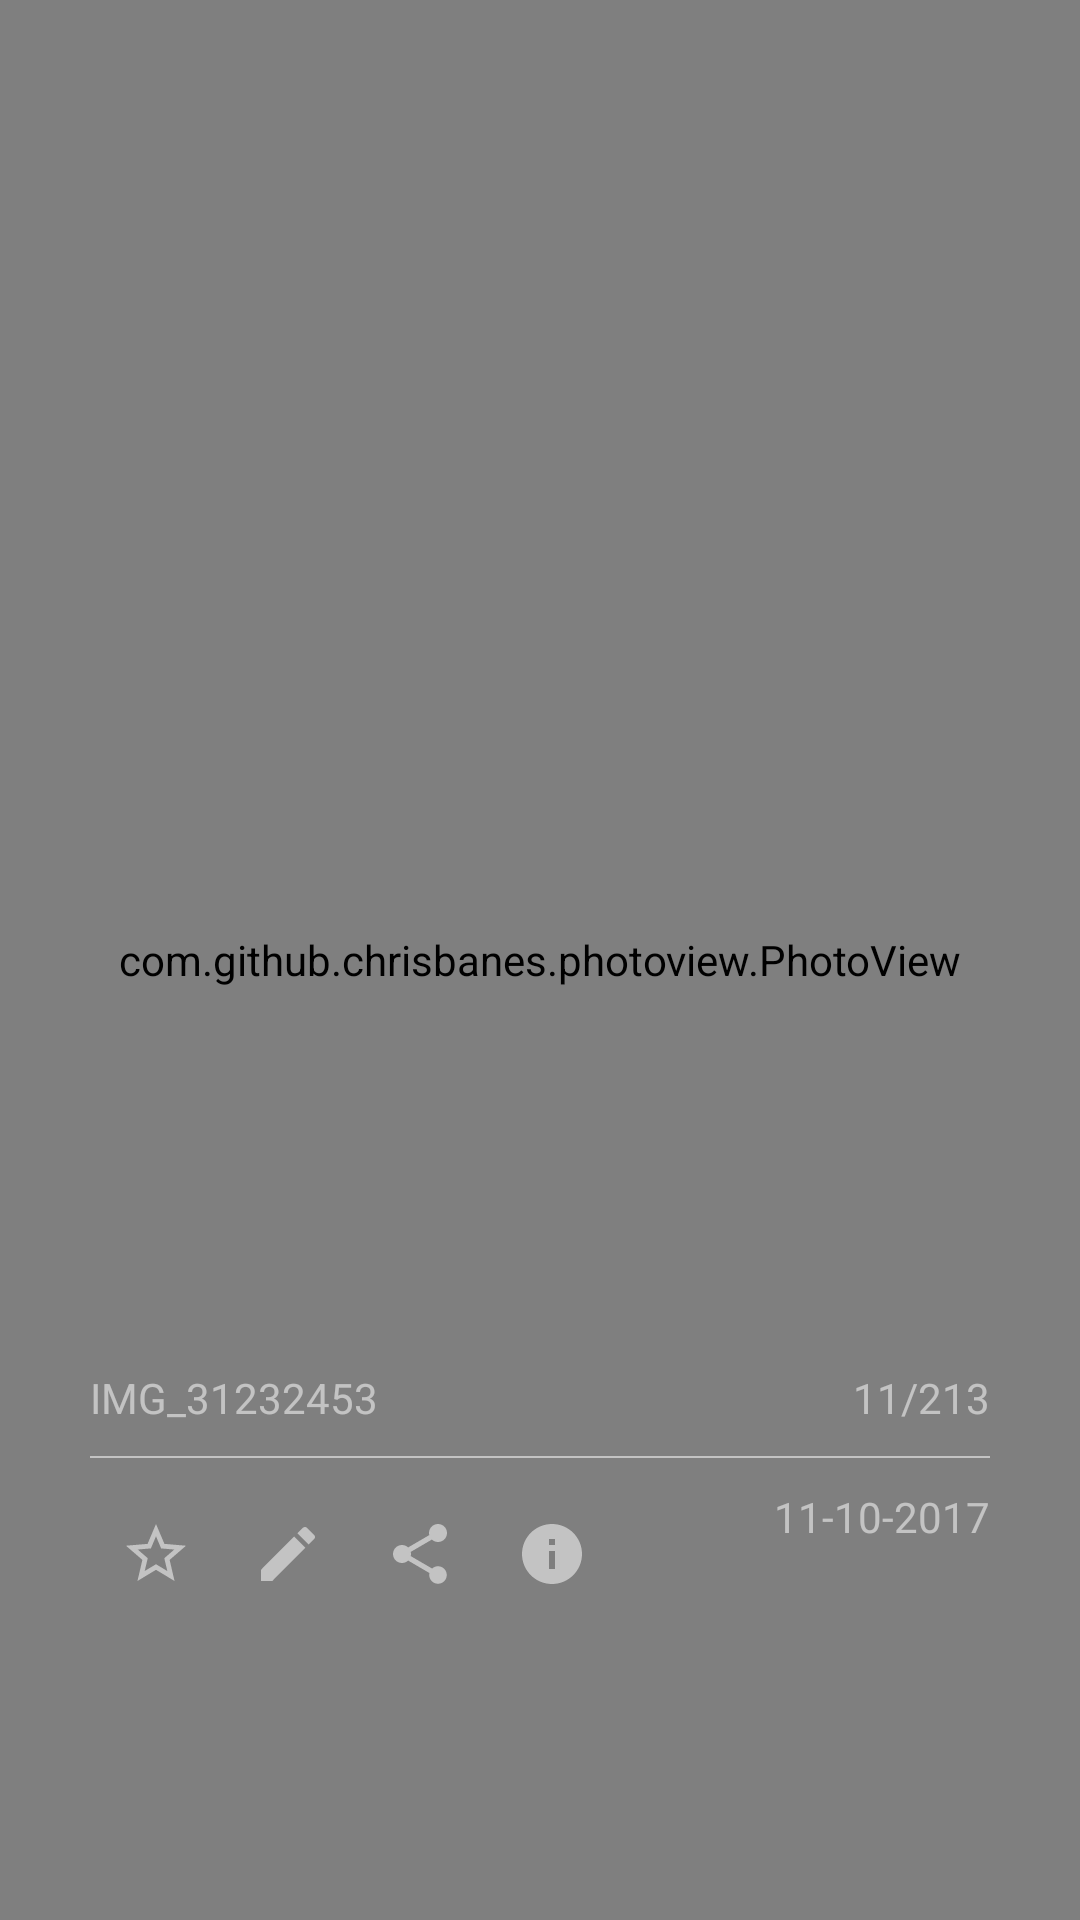

Produce the Android XML layout that renders to this screen, including the resource entries it uses.
<!-- AndroidManifest.xml: application theme AppTheme -->
<!-- res/layout/frag_image_view.xml -->
<?xml version="1.0" encoding="utf-8"?>
<RelativeLayout xmlns:android="http://schemas.android.com/apk/res/android"
    android:layout_width="match_parent"
    android:layout_height="match_parent"
    android:background="@color/bg_view_color"
    android:orientation="vertical">

    <com.github.chrisbanes.photoview.PhotoView
        android:id="@+id/image"
        android:layout_width="match_parent"
        android:layout_height="match_parent" />


    <LinearLayout
        android:layout_width="match_parent"
        android:layout_height="wrap_content"
        android:layout_alignParentBottom="true"
        android:layout_marginLeft="@dimen/margin_large"
        android:layout_marginRight="@dimen/margin_large"
        android:orientation="vertical"
        android:paddingBottom="100dp">

        <LinearLayout
            android:layout_width="match_parent"
            android:layout_height="wrap_content"
            android:orientation="horizontal">

            <TextView
                android:id="@+id/tv_name"
                android:layout_width="0dp"
                android:layout_height="wrap_content"
                android:layout_weight="1"
                android:text="IMG_31232453"
                android:textColor="@color/white_transfer"
                android:textSize="@dimen/text_size_default" />

            <TextView
                android:id="@+id/tv_count"
                android:layout_width="0dp"
                android:layout_height="wrap_content"
                android:layout_weight="1"
                android:gravity="right"
                android:text="11/213"
                android:textColor="@color/white_transfer"
                android:textSize="@dimen/text_size_default" />
        </LinearLayout>

        <View
            android:layout_width="match_parent"
            android:layout_height="@dimen/line_size"
            android:layout_marginBottom="@dimen/margin_small"
            android:layout_marginTop="@dimen/margin_small"
            android:background="@color/white_transfer" />


        <LinearLayout
            android:layout_width="match_parent"
            android:layout_height="wrap_content"
            android:orientation="horizontal">

            <ImageView
                android:id="@+id/btn_star"
                android:layout_width="wrap_content"
                android:layout_height="wrap_content"
                android:background="?attr/selectableItemBackground"
                android:padding="@dimen/margin_small"
                android:src="@drawable/ic_star_white_24dp" />

            <ImageView
                android:id="@+id/btn_edit"
                android:layout_width="wrap_content"
                android:layout_height="wrap_content"
                android:background="?attr/selectableItemBackground"
                android:padding="@dimen/margin_small"
                android:src="@drawable/ic_edit_white_24dp" />

            <ImageView
                android:id="@+id/btn_share"
                android:layout_width="wrap_content"
                android:layout_height="wrap_content"
                android:background="?attr/selectableItemBackground"
                android:padding="@dimen/margin_small"
                android:src="@drawable/ic_share_white_24dp" />

            <ImageView
                android:id="@+id/btn_info"
                android:layout_width="wrap_content"
                android:layout_height="wrap_content"
                android:background="?attr/selectableItemBackground"
                android:padding="@dimen/margin_small"
                android:src="@drawable/ic_info_white_24dp" />

            <TextView
                android:id="@+id/tv_time"
                android:layout_width="0dp"
                android:layout_height="wrap_content"
                android:layout_weight="1"
                android:gravity="right"
                android:paddingLeft="@dimen/margin_small"
                android:text="11-10-2017"
                android:textColor="@color/white_transfer"
                android:textSize="@dimen/text_size_default" />
        </LinearLayout>
    </LinearLayout>


</RelativeLayout>
<!-- resources referenced by this layout -->
<resources>
  <color name="bg_view_color">#282727</color>
  <color name="white_transfer">#88ffffff</color>
  <dimen name="line_size">0.8dp</dimen>
  <dimen name="margin_large">30dp</dimen>
  <dimen name="margin_small">10dp</dimen>
  <dimen name="text_size_default">14sp</dimen>
  <!-- drawable ic_edit_white_24dp (drawable) -->
  <vector xmlns:android="http://schemas.android.com/apk/res/android"
          android:width="24dp"
          android:height="24dp"
          android:viewportWidth="24.0"
          android:viewportHeight="24.0">
      <path
          android:fillColor="#88ffffff"
          android:pathData="M3,17.25V21h3.75L17.81,9.94l-3.75,-3.75L3,17.25zM20.71,7.04c0.39,-0.39 0.39,-1.02 0,-1.41l-2.34,-2.34c-0.39,-0.39 -1.02,-0.39 -1.41,0l-1.83,1.83 3.75,3.75 1.83,-1.83z"/>
  </vector>
  <!-- drawable ic_info_white_24dp (drawable) -->
  <vector xmlns:android="http://schemas.android.com/apk/res/android"
          android:width="24dp"
          android:height="24dp"
          android:viewportWidth="24.0"
          android:viewportHeight="24.0">
      <path
          android:fillColor="#88ffffff"
          android:pathData="M12,2C6.48,2 2,6.48 2,12s4.48,10 10,10 10,-4.48 10,-10S17.52,2 12,2zM13,17h-2v-6h2v6zM13,9h-2L11,7h2v2z"/>
  </vector>
  <!-- drawable ic_share_white_24dp (drawable) -->
  <vector xmlns:android="http://schemas.android.com/apk/res/android"
          android:width="24dp"
          android:height="24dp"
          android:viewportWidth="24.0"
          android:viewportHeight="24.0">
      <path
          android:fillColor="#88ffffff"
          android:pathData="M18,16.08c-0.76,0 -1.44,0.3 -1.96,0.77L8.91,12.7c0.05,-0.23 0.09,-0.46 0.09,-0.7s-0.04,-0.47 -0.09,-0.7l7.05,-4.11c0.54,0.5 1.25,0.81 2.04,0.81 1.66,0 3,-1.34 3,-3s-1.34,-3 -3,-3 -3,1.34 -3,3c0,0.24 0.04,0.47 0.09,0.7L8.04,9.81C7.5,9.31 6.79,9 6,9c-1.66,0 -3,1.34 -3,3s1.34,3 3,3c0.79,0 1.5,-0.31 2.04,-0.81l7.12,4.16c-0.05,0.21 -0.08,0.43 -0.08,0.65 0,1.61 1.31,2.92 2.92,2.92 1.61,0 2.92,-1.31 2.92,-2.92s-1.31,-2.92 -2.92,-2.92z"/>
  </vector>
  <!-- drawable ic_star_white_24dp (drawable) -->
  <vector xmlns:android="http://schemas.android.com/apk/res/android"
          android:width="24dp"
          android:height="24dp"
          android:viewportWidth="24.0"
          android:viewportHeight="24.0">
      <path
          android:fillColor="#88ffffff"
          android:pathData="M22,9.24l-7.19,-0.62L12,2 9.19,8.63 2,9.24l5.46,4.73L5.82,21 12,17.27 18.18,21l-1.63,-7.03L22,9.24zM12,15.4l-3.76,2.27 1,-4.28 -3.32,-2.88 4.38,-0.38L12,6.1l1.71,4.04 4.38,0.38 -3.32,2.88 1,4.28L12,15.4z"/>
  </vector>
  <style name="AppTheme" parent="Theme.AppCompat.Light.NoActionBar">
          
          <item name="colorPrimary">@color/colorPrimary</item>
          <item name="colorPrimaryDark">@color/colorPrimaryDark</item>
          <item name="colorAccent">@color/colorAccent</item>
      </style>
  <color name="colorPrimary">#ffffff</color>
  <color name="colorPrimaryDark">#ffffff</color>
  <color name="colorAccent">#aeaeae</color>
</resources>
